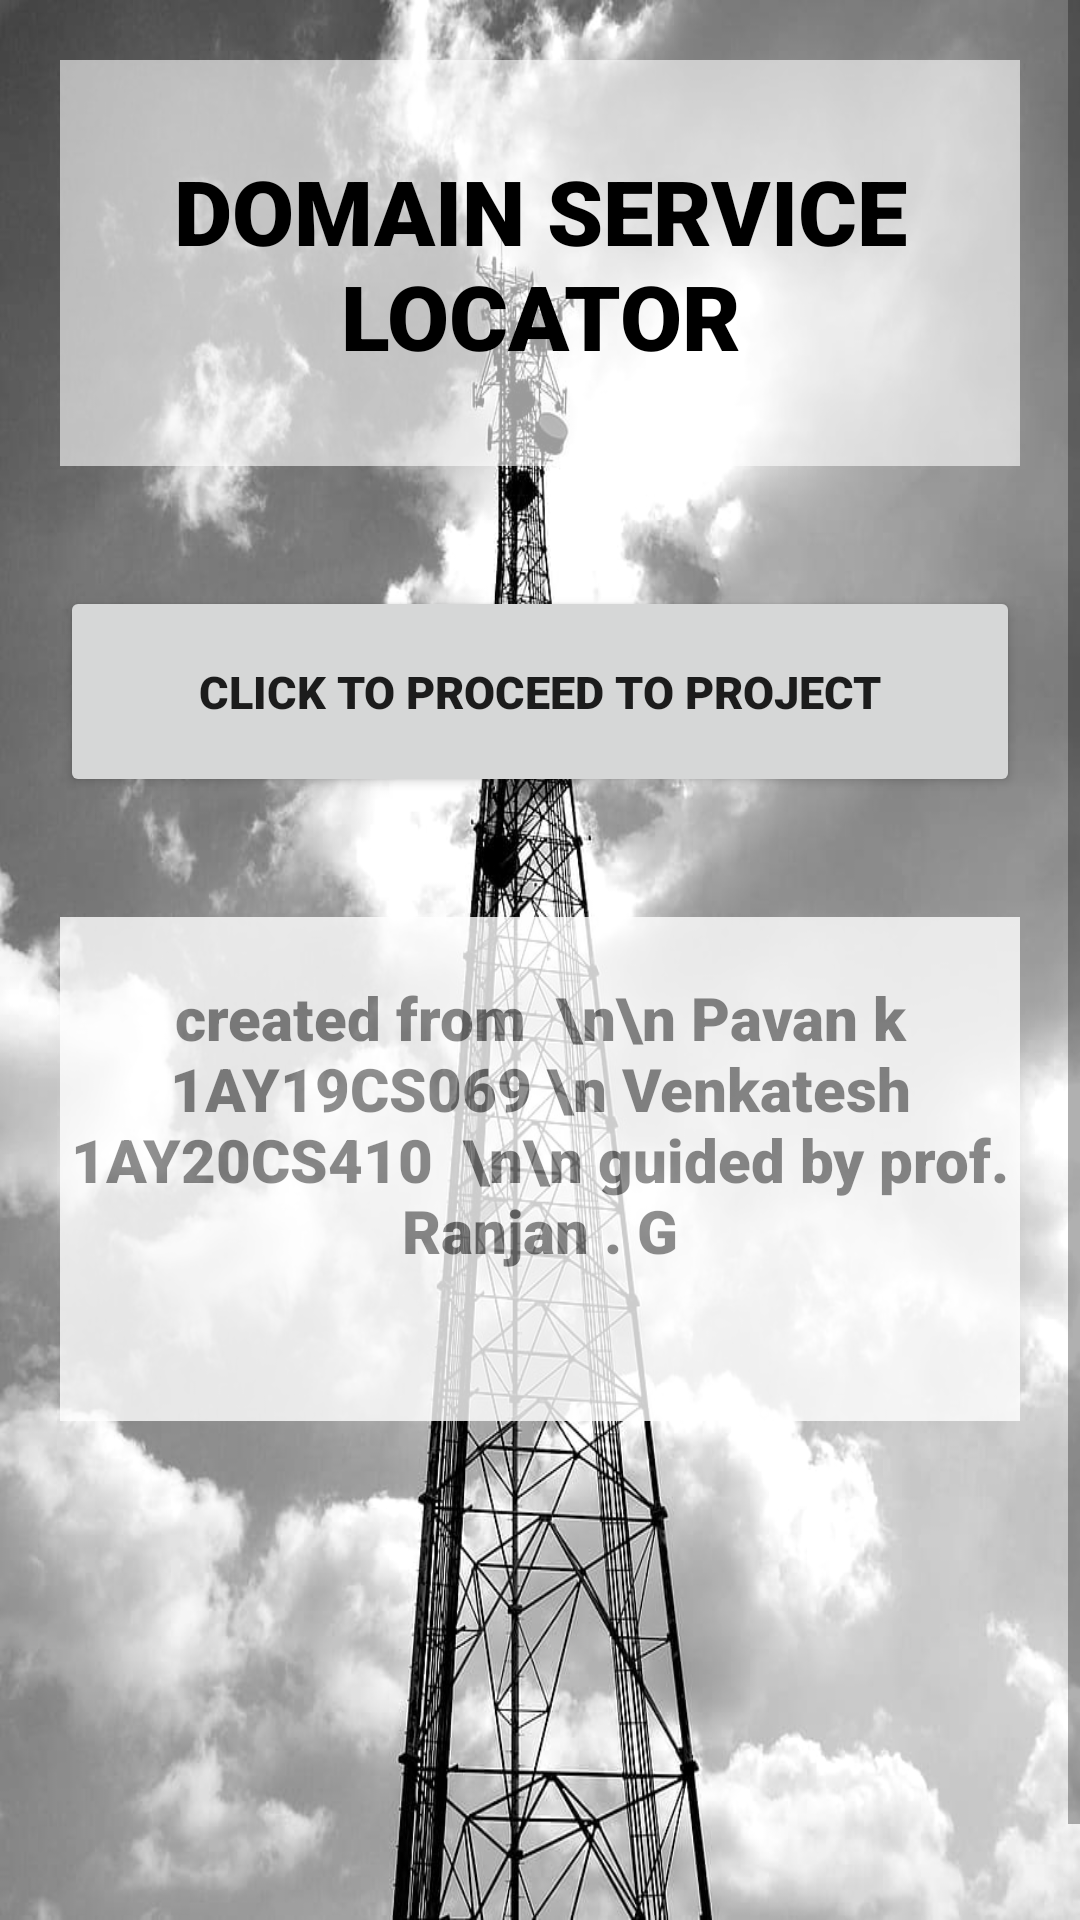

This screen was rendered from an Android layout file. Write that file and the resources it references.
<!-- AndroidManifest.xml: application theme Theme.1ay19cs0shtasdf3 -->
<!-- res/layout/activity_main35.xml -->
<?xml version="1.0" encoding="utf-8"?>
<ScrollView xmlns:android="http://schemas.android.com/apk/res/android"
    android:layout_width="match_parent"
    android:layout_height="wrap_content"
    android:background="@drawable/img">

    <LinearLayout
        android:layout_width="match_parent"
        android:layout_height="wrap_content"
        android:orientation="vertical">


        <TextView
            android:id="@+id/textView2"
            android:layout_width="match_parent"
            android:layout_height="wrap_content"
            android:layout_marginStart="32dp"
            android:layout_marginTop="48dp"
            android:background="#9AFFFFFF"
            android:fontFamily="sans-serif-black"
            android:padding="30sp"
            android:layout_margin="20sp"
            android:text="DOMAIN SERVICE LOCATOR"
            android:textAlignment="center"
            android:textColor="#000000"
            android:textSize="30sp"
            android:gravity="center_horizontal"
            android:layout_marginLeft="32dp" />

        <Button
            android:id="@+id/shtbut35"
            android:layout_width="match_parent"
            android:layout_height="wrap_content"
            android:layout_marginTop="20sp"
            android:fontFamily="sans-serif-black"
            android:text="click to proceed to project"
            android:padding="25sp"
            android:textSize="15sp"
            android:layout_margin="20sp"
            android:textAlignment="center"
            android:gravity="center_horizontal" />


        <TextView
            android:layout_width="match_parent"
            android:layout_height="wrap_content"
            android:layout_marginTop="20sp"
            android:layout_marginLeft="20sp"
            android:layout_marginRight="20sp"
            android:layout_marginBottom="200sp"
            android:alpha="0.8"
            android:background="#FFFFFF"
            android:fontFamily="sans-serif-black"
            android:gravity="center_horizontal"
            android:text="created from  \n\n Pavan k  1AY19CS069 \n Venkatesh  1AY20CS410  \n\n guided by prof. Ranjan . G"
            android:textAlignment="center"
            android:paddingBottom="50sp"
            android:paddingTop="20sp"
            android:textSize="20sp">
        </TextView>



    </LinearLayout>

</ScrollView>


<!-- resources referenced by this layout -->
<resources>
  <!-- drawable img: png bitmap (drawable, 893864 bytes) -->
  <style name="Theme.1ay19cs0shtasdf3" parent="Theme.MaterialComponents.DayNight.DarkActionBar">
          
          <item name="colorPrimary">@color/purple_500</item>
          <item name="colorPrimaryVariant">@color/purple_700</item>
          <item name="colorOnPrimary">@color/white</item>
          
          <item name="colorSecondary">@color/teal_200</item>
          <item name="colorSecondaryVariant">@color/teal_700</item>
          <item name="colorOnSecondary">@color/black</item>
          
          <item name="android:statusBarColor" tools:targetApi="l">?attr/colorPrimaryVariant</item>
          
      </style>
  <!-- not gathered from this repository: default colours our renderer supplied (Android Studio template values) -->
  <color name="purple_500">#FF6200EE</color>
  <color name="purple_700">#FF3700B3</color>
  <color name="teal_200">#FF03DAC5</color>
  <color name="teal_700">#FF018786</color>
  <color name="black">#FF000000</color>
  <color name="white">#FFFFFFFF</color>
</resources>
